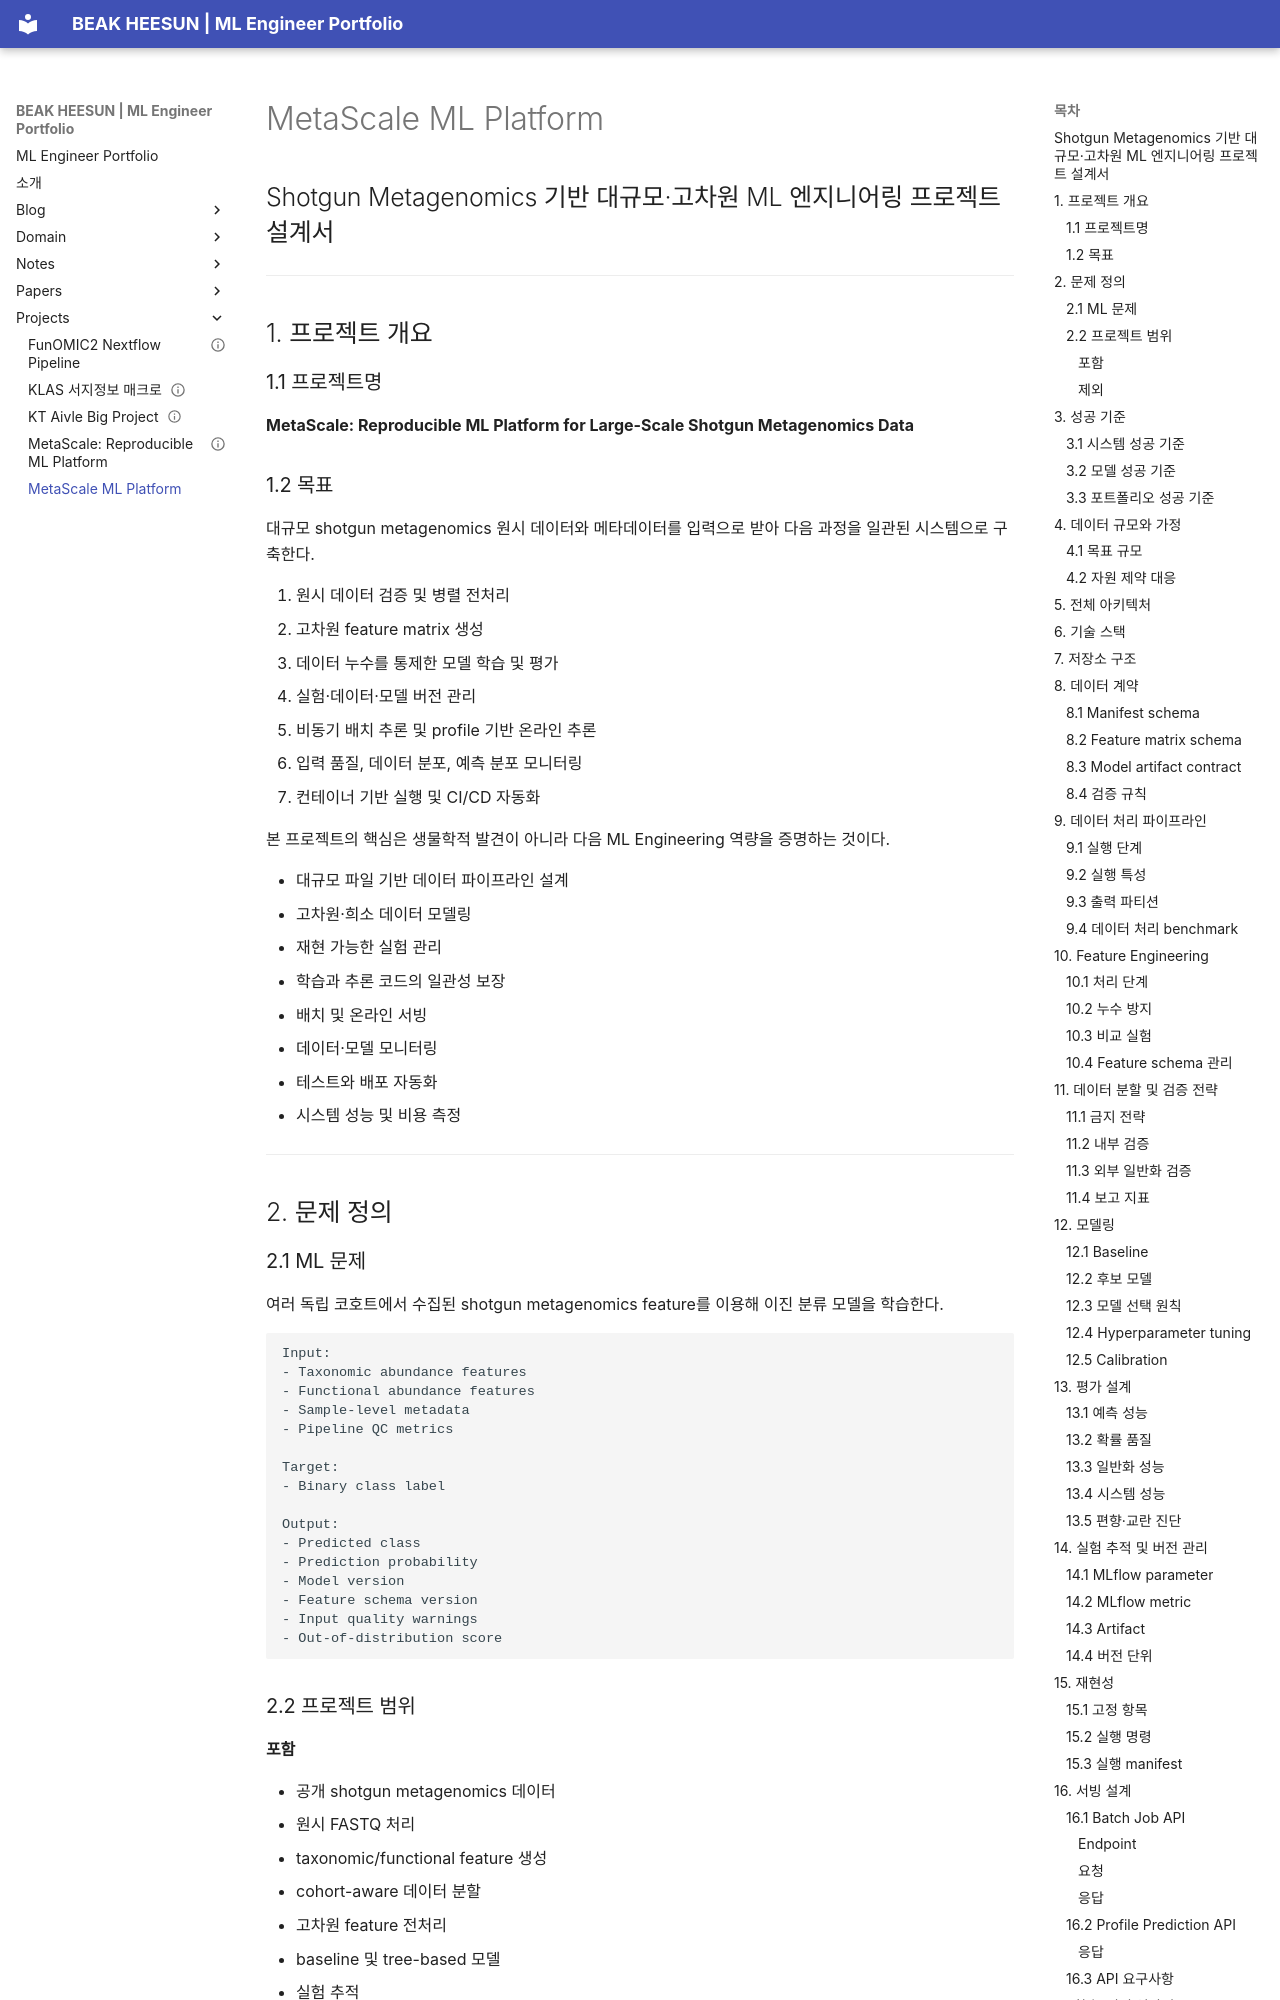

repository: e4m-hash/e4m-hash · page: projects/metascale_ml_engineering_project_design/index.html · generator: mkdocs

# MetaScale ML Platform
## Shotgun Metagenomics 기반 대규모·고차원 ML 엔지니어링 프로젝트 설계서

---

## 1. 프로젝트 개요

### 1.1 프로젝트명

**MetaScale: Reproducible ML Platform for Large-Scale Shotgun Metagenomics Data**

### 1.2 목표

대규모 shotgun metagenomics 원시 데이터와 메타데이터를 입력으로 받아 다음 과정을 일관된 시스템으로 구축한다.

1. 원시 데이터 검증 및 병렬 전처리
2. 고차원 feature matrix 생성
3. 데이터 누수를 통제한 모델 학습 및 평가
4. 실험·데이터·모델 버전 관리
5. 비동기 배치 추론 및 profile 기반 온라인 추론
6. 입력 품질, 데이터 분포, 예측 분포 모니터링
7. 컨테이너 기반 실행 및 CI/CD 자동화

본 프로젝트의 핵심은 생물학적 발견이 아니라 다음 ML Engineering 역량을 증명하는 것이다.

- 대규모 파일 기반 데이터 파이프라인 설계
- 고차원·희소 데이터 모델링
- 재현 가능한 실험 관리
- 학습과 추론 코드의 일관성 보장
- 배치 및 온라인 서빙
- 데이터·모델 모니터링
- 테스트와 배포 자동화
- 시스템 성능 및 비용 측정

---

## 2. 문제 정의

### 2.1 ML 문제

여러 독립 코호트에서 수집된 shotgun metagenomics feature를 이용해 이진 분류 모델을 학습한다.

```text
Input:
- Taxonomic abundance features
- Functional abundance features
- Sample-level metadata
- Pipeline QC metrics

Target:
- Binary class label

Output:
- Predicted class
- Prediction probability
- Model version
- Feature schema version
- Input quality warnings
- Out-of-distribution score
```

### 2.2 프로젝트 범위

#### 포함

- 공개 shotgun metagenomics 데이터
- 원시 FASTQ 처리
- taxonomic/functional feature 생성
- cohort-aware 데이터 분할
- 고차원 feature 전처리
- baseline 및 tree-based 모델
- 실험 추적
- 모델 registry
- 배치 추론 API
- profile 기반 추론 API
- 모니터링
- Docker 및 CI/CD
